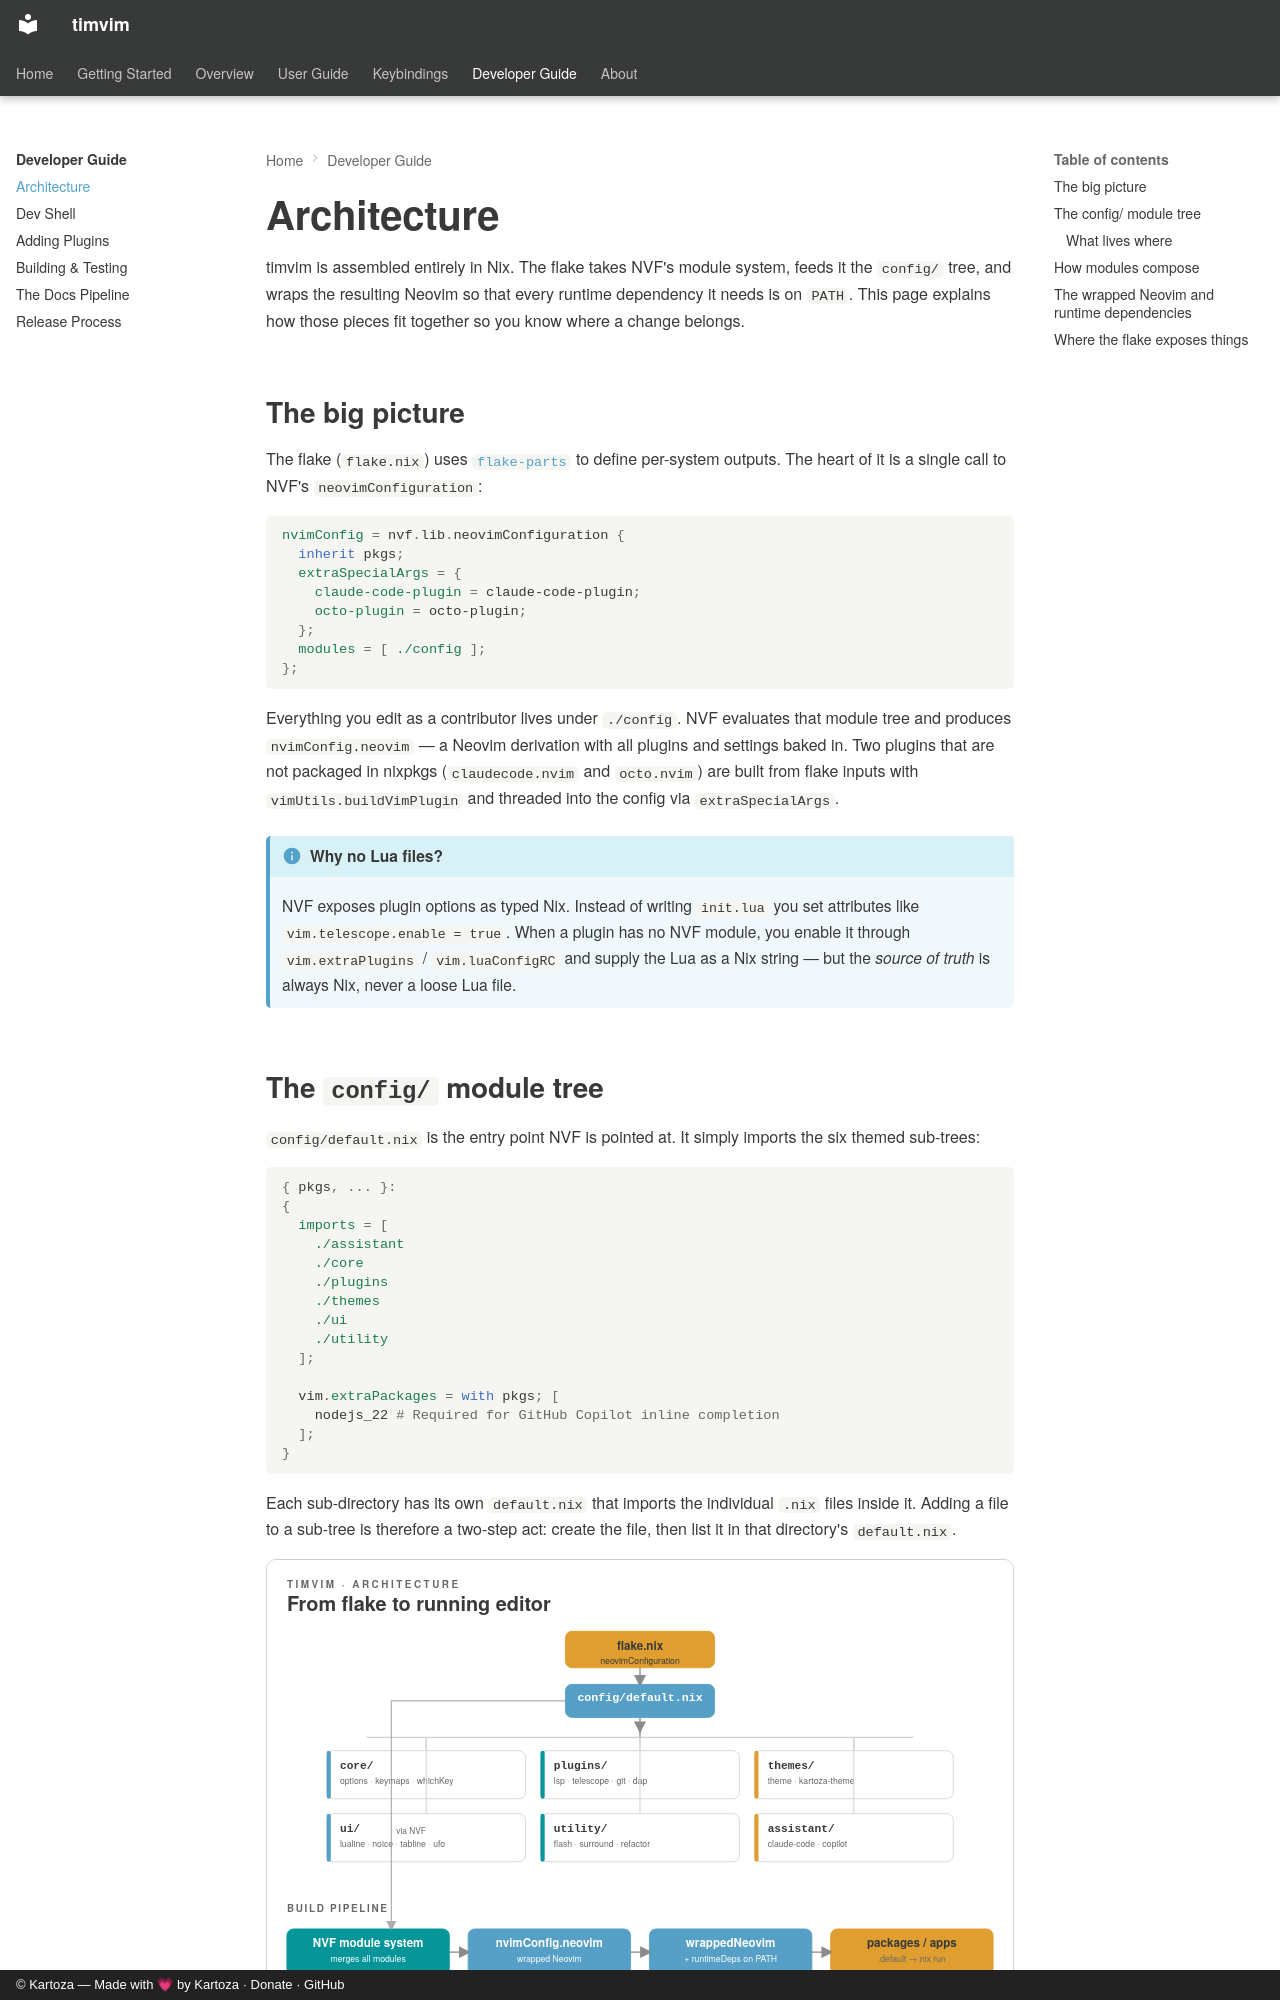

repository: timlinux/nix-vim · page: developer-guide/architecture/index.html · generator: mkdocs · copyright: © Kartoza — Made with 💗 by Kartoza · Donate · GitHub

# Architecture

timvim is assembled entirely in Nix. The flake takes NVF's module system,
feeds it the `config/` tree, and wraps the resulting Neovim so that every
runtime dependency it needs is on `PATH`. This page explains how those pieces
fit together so you know where a change belongs.

## The big picture

The flake (`flake.nix`) uses [`flake-parts`](https://flake.parts) to define
per-system outputs. The heart of it is a single call to NVF's
`neovimConfiguration`:

```nix
nvimConfig = nvf.lib.neovimConfiguration {
  inherit pkgs;
  extraSpecialArgs = {
    claude-code-plugin = claude-code-plugin;
    octo-plugin = octo-plugin;
  };
  modules = [ ./config ];
};
```

Everything you edit as a contributor lives under `./config`. NVF evaluates
that module tree and produces `nvimConfig.neovim` — a Neovim derivation with
all plugins and settings baked in. Two plugins that are not packaged in
nixpkgs (`claudecode.nvim` and `octo.nvim`) are built from flake inputs with
`vimUtils.buildVimPlugin` and threaded into the config via `extraSpecialArgs`.

!!! info "Why no Lua files?"
    NVF exposes plugin options as typed Nix. Instead of writing `init.lua`
    you set attributes like `vim.telescope.enable = true`. When a plugin has
    no NVF module, you enable it through `vim.extraPlugins` / `vim.luaConfigRC`
    and supply the Lua as a Nix string — but the *source of truth* is always
    Nix, never a loose Lua file.

## The `config/` module tree

`config/default.nix` is the entry point NVF is pointed at. It simply imports
the six themed sub-trees:

```nix
{ pkgs, ... }:
{
  imports = [
    ./assistant
    ./core
    ./plugins
    ./themes
    ./ui
    ./utility
  ];

  vim.extraPackages = with pkgs; [
    nodejs_22 # Required for GitHub Copilot inline completion
  ];
}
```

Each sub-directory has its own `default.nix` that imports the individual
`.nix` files inside it. Adding a file to a sub-tree is therefore a two-step
act: create the file, then list it in that directory's `default.nix`.

![The timvim module tree and build pipeline — flake.nix feeds the config/ tree
through NVF into a wrapped Neovim exposed as packages.default / apps.default](../assets/diagrams/architecture.svg){ .kz-figure }
